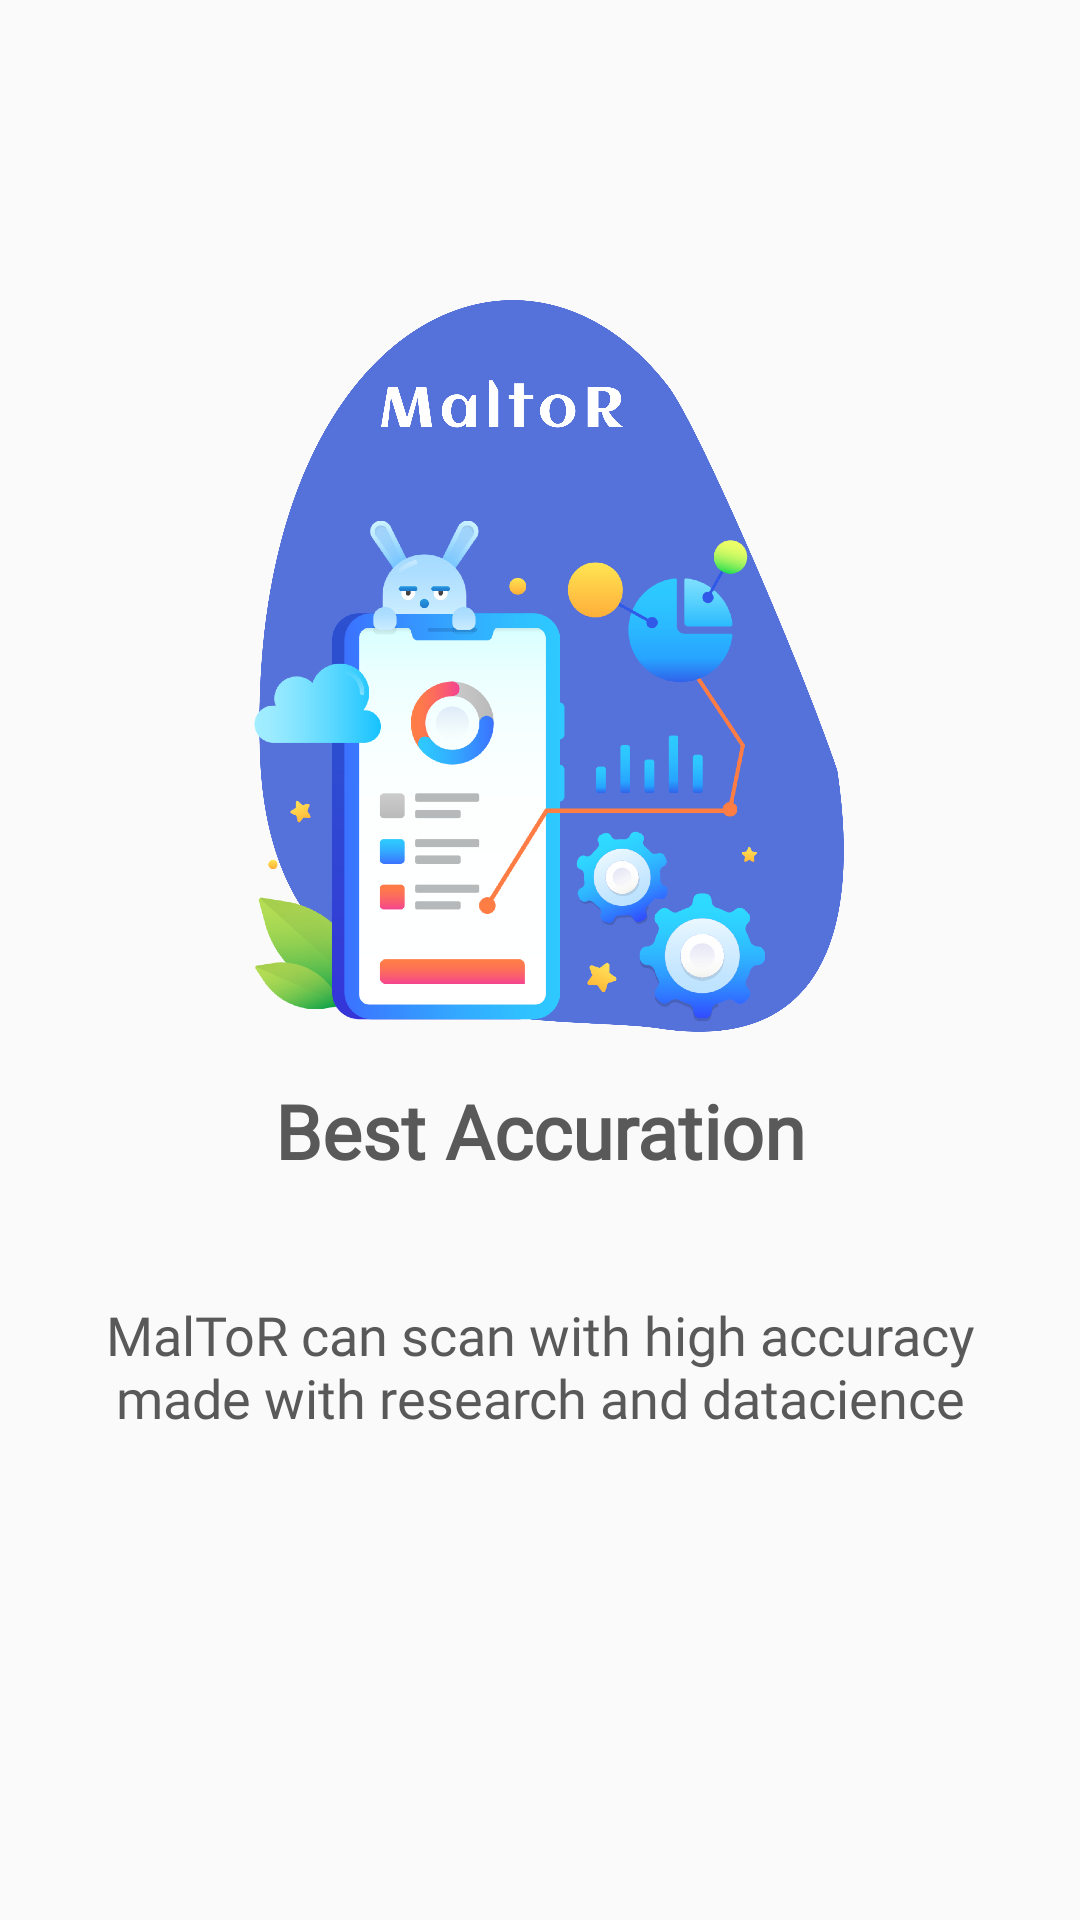

Android layout source for this screen:
<!-- AndroidManifest.xml: application theme Theme.Malware_app_detection -->
<!-- res/layout/fragment_best_accuration_detail.xml -->
<?xml version="1.0" encoding="utf-8"?>
<RelativeLayout xmlns:android="http://schemas.android.com/apk/res/android"
    xmlns:tools="http://schemas.android.com/tools"
    android:layout_width="match_parent"
    android:layout_height="match_parent"
    android:background="#FAFAFA"
    tools:context=".ui.tutorial.MalwareDetailFragment"
    android:padding="20dp">

    <LinearLayout
        android:layout_width="match_parent"
        android:layout_height="wrap_content"
        android:layout_marginTop="80dp"
        android:orientation="vertical">

        <ImageView
            android:layout_width="300dp"
            android:layout_height="250dp"
            android:layout_gravity="center"
            android:src="@drawable/landing3" />

        <TextView
            android:layout_width="wrap_content"
            android:layout_height="wrap_content"
            android:layout_gravity="center"
            android:layout_marginTop="10dp"
            android:layout_marginBottom="39dp"
            android:textColor="#595959"
            android:fontFamily="@font/latoregular"
            android:text="@string/best_accuration_header"
            android:textSize="25sp"
            android:textStyle="bold" />

        <TextView
            android:layout_width="wrap_content"
            android:layout_height="wrap_content"
            android:layout_gravity="center"
            android:textColor="#595959"
            android:fontFamily="@font/latoregular"
            android:text="@string/best_accuration_detail"
            android:textAlignment="center"
            android:textSize="18dp" />
    </LinearLayout>

</RelativeLayout>
<!-- resources referenced by this layout -->
<resources>
  <!-- drawable landing3: png bitmap (drawable, 400378 bytes) -->
  <string name="best_accuration_detail">MalToR can scan with high accuracy made with research and datacience</string>
  <string name="best_accuration_header">Best Accuration</string>
  <style name="Theme.Malware_app_detection" parent="Theme.MaterialComponents.DayNight.DarkActionBar">
          
  
  
          <item name="colorPrimary">#2196F3</item>
          <item name="colorPrimaryVariant">#03A9F4</item>
          <item name="colorOnPrimary">@color/white</item>
          
          <item name="colorSecondary">@color/teal_200</item>
          <item name="colorSecondaryVariant">@color/teal_700</item>
          <item name="colorOnSecondary">@color/black</item>
          
          <item name="android:statusBarColor" tools:targetApi="l">?attr/colorPrimaryVariant</item>
          
      </style>
  <color name="white">#FFFFFFFF</color>
  <color name="teal_200">#FF03DAC5</color>
  <color name="teal_700">#FF018786</color>
  <color name="black">#FF000000</color>
</resources>
